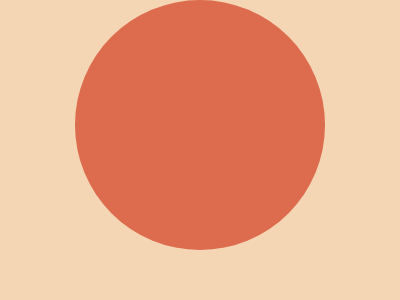

Reproduce this picture with HTML and CSS.

<!-- file: index.html -->
<!DOCTYPE html>
<html lang="en">
<head>
    <meta charset="UTF-8">
    <meta name="viewport" content="width=device-width, initial-scale=1.0">
    <title>Aug-8-2-2023</title>
    <link rel="stylesheet" href="style.css">
</head>
<body>
    <div></div>
</body>
</html>

/* file: style.css */

  body{
    background-color:#F5D6B4;
    display: flex;
    justify-content: center;
    margin: 0;
  }
  div {
    width: 250px;
    height: 250px;
    border-radius: 50%;
    background: #dd6b4d;
    position: absolute;
    bottom: 175;
    box-shadow: 0 300px #D86F45;
  }
